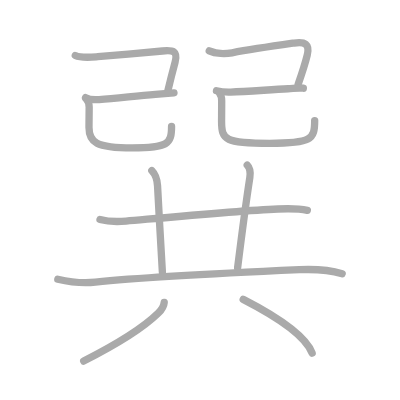
t = 0.00 s
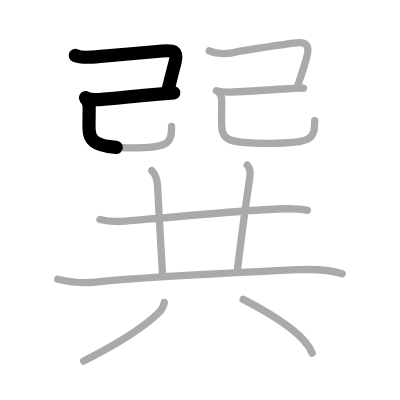
t = 2.50 s
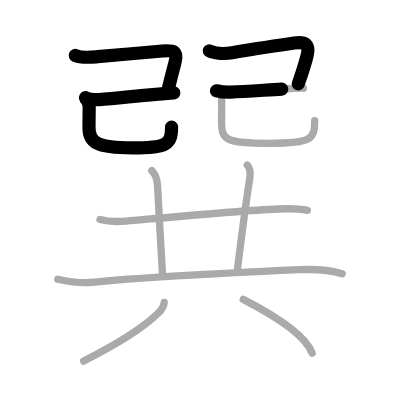
t = 4.75 s
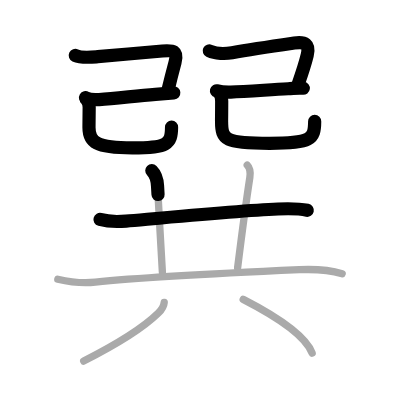
t = 7.25 s
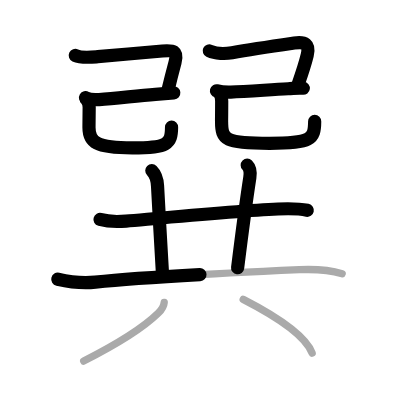
t = 9.50 s
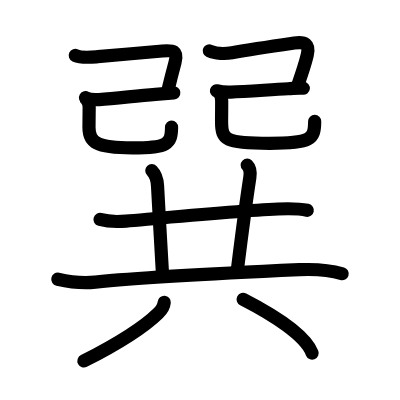
t = 12.00 s

The animated SVG that drew these frames (rendered in a browser with its animation timeline set to each time). Animation: 12 SMIL elements (animate=12); one cycle of 12.00 s.

<?xml version="1.0" standalone="no"?>
<!DOCTYPE svg PUBLIC "-//W3C//DTD SVG 1.1//EN"   "http://www.w3.org/Graphics/SVG/1.1/DTD/svg11.dtd">
<svg width="400px" height="400px"  version="1.1" xmlns="http://www.w3.org/2000/svg">
  <defs>
    <marker id="Triangle" viewBox="0 0 10 10" refX="0" refY="5" markerUnits="strokeWidth" markerWidth="3" style="stroke-opacity:0%;fill:#aaaaaa;" markerHeight="2" orient="auto">
      <path d="M 0 0 L 10 5 L 0 10 z" />
    </marker>
    
    <marker id="Arrow" viewBox="0 0 10 10" refX="5" refY="5" markerUnits="strokeWidth" markerWidth="1.8" style="stroke-opacity:0%;fill:#770000;" markerHeight="2" orient="auto">
      <path d="M 0 4 L 6 4 L 4 1 L 10 5 L 4 9 L 6 6 L 0 6 z" />
        <circle cx="5" cy="5" r="5" />
      </marker>
    
    <marker id="TriangleRed" viewBox="0 0 10 10" refX="0" refY="5" markerUnits="strokeWidth" markerWidth="3" style="stroke-opacity:0%;fill:#CC0000;" markerHeight="2" orient="auto">
      <path d="M 0 0 L 10 5 L 0 10 z" />
    </marker>
    
    <marker id="ArrowRed" viewBox="0 0 10 10" refX="5" refY="5" markerUnits="strokeWidth" markerWidth="1.8" style="stroke-opacity:0%;fill:#CC0000;" markerHeight="2" orient="auto">
      <path d="M 0 4 L 6 4 L 4 1 L 10 5 L 4 9 L 6 6 L 0 6 z" />
        <circle cx="5" cy="5" r="5" />
      </marker>
    
  </defs>
  
  <path style="fill:#ffffff; fill-opacity:100%; fill-rule:evenodd; stroke-width:0;" d="M 0 0 L 400px 0 L 400px 400px L 0 400px L 0 0" />

  <g transform="scale(3.6697247706422 3.6697247706422)">
<path style="fill:none; fill-opacity:0%; fill-rule:evenodd; stroke:#aaaaaa; stroke-opacity:100%; stroke-width: 1.5pt; stroke-linejoin:round; stroke-linecap:round;" d="M20.52 15.11c1.66 0.79 4.33 0.49 6.11 0.34c4.72-0.39 13.6-1.2 17.63-1.56c2.94-0.26 4.27-0.06 3.44 3.09c-0.5 1.86-1.34 5.14-1.95 7.7"></path>
<path style="fill:none; fill-opacity:0%; fill-rule:evenodd; stroke:#aaaaaa; stroke-opacity:100%; stroke-width: 1.5pt; stroke-linejoin:round; stroke-linecap:round;" d="M23.31 26.61c1.07 0.64 2.14 0.63 3.7 0.52c4.5-0.33 9.42-0.9 15.36-1.41c1.71-0.15 3.41-0.29 5.04-0.42"></path>
<path style="fill:none; fill-opacity:0%; fill-rule:evenodd; stroke:#aaaaaa; stroke-opacity:100%; stroke-width: 1.5pt; stroke-linejoin:round; stroke-linecap:round;" d="M23.49 26.98c0.64 0.64 0.82 1.31 0.81 2.24c-0.01 2.06-0.05 3.78-0.05 5.53c0 4 1.88 5.56 11.79 5.56c9.71 0 10.71-1.06 10.71-5.86"></path>
<path style="fill:none; fill-opacity:0%; fill-rule:evenodd; stroke:#aaaaaa; stroke-opacity:100%; stroke-width: 1.5pt; stroke-linejoin:round; stroke-linecap:round;" d="M57.02 13.86c1.69 0.8 4.44 0.84 6.23 0.52c5.62-1.01 13.07-2.09 16.91-2.65c2.94-0.43 4.31 0.24 3.56 3.29c-0.49 2-1.35 4.74-2.47 7.92"></path>
<path style="fill:none; fill-opacity:0%; fill-rule:evenodd; stroke:#aaaaaa; stroke-opacity:100%; stroke-width: 1.5pt; stroke-linejoin:round; stroke-linecap:round;" d="M58.99 24.73c1.14 0.27 2.2 0.42 3.88 0.36c4.36-0.16 10.63-0.64 15.64-0.9c1.53-0.08 2.74-0.32 4.15-0.15"></path>
<path style="fill:none; fill-opacity:0%; fill-rule:evenodd; stroke:#aaaaaa; stroke-opacity:100%; stroke-width: 1.5pt; stroke-linejoin:round; stroke-linecap:round;" d="M59.74 25.23c0.49 0.61 0.67 1.33 0.67 2.28c0 3.5-0.03 3.97-0.03 5.62c0 5 1 5.93 13.08 5.93c11.42 0 12.29-1.06 12.29-6.19"></path>
<path style="fill:none; fill-opacity:0%; fill-rule:evenodd; stroke:#aaaaaa; stroke-opacity:100%; stroke-width: 1.5pt; stroke-linejoin:round; stroke-linecap:round;" d="M27.25 59.81c2.5 0.69 4.64 0.65 7.12 0.44c8.49-0.74 30.3-2.82 41.38-3.3c2.6-0.11 5.38-0.2 8 0.36"></path>
<path style="fill:none; fill-opacity:0%; fill-rule:evenodd; stroke:#aaaaaa; stroke-opacity:100%; stroke-width: 1.5pt; stroke-linejoin:round; stroke-linecap:round;" d="M41.37 46.48c1.26 1.26 1.47 2.56 1.56 4.15c0.4 7.11 0.9 16.86 1.32 23.47"></path>
<path style="fill:none; fill-opacity:0%; fill-rule:evenodd; stroke:#aaaaaa; stroke-opacity:100%; stroke-width: 1.5pt; stroke-linejoin:round; stroke-linecap:round;" d="M67.37 45c0.94 0.94 0.88 2.25 0.71 3.36c-1.28 8.33-2.58 18.6-3.33 24.61"></path>
<path style="fill:none; fill-opacity:0%; fill-rule:evenodd; stroke:#aaaaaa; stroke-opacity:100%; stroke-width: 1.5pt; stroke-linejoin:round; stroke-linecap:round;" d="M15.75 76.09c3.32 0.77 6.89 1.15 10.23 0.8c13.27-1.39 39.69-2.67 55.63-3.4c4.02-0.18 8.38 0.13 11.63 1.11"></path>
<path style="fill:none; fill-opacity:0%; fill-rule:evenodd; stroke:#aaaaaa; stroke-opacity:100%; stroke-width: 1.5pt; stroke-linejoin:round; stroke-linecap:round;" d="M44.75 82.38c-0.12 1.37-0.87 2.21-1.64 2.96c-3.86 3.78-11.17 8.41-20.3 13.05"></path>
<path style="fill:none; fill-opacity:0%; fill-rule:evenodd; stroke:#aaaaaa; stroke-opacity:100%; stroke-width: 1.5pt; stroke-linejoin:round; stroke-linecap:round;" d="M66.27 81.58C74.88 86 83.25 91.5 85.06 96.22"></path>

<path style="fill:none; fill-opacity:0%; fill-rule:evenodd; stroke:#000000; stroke-opacity:100%; stroke-width: 2.7pt; stroke-linejoin:round; stroke-linecap:round;" d="M20.52 15.11c1.66 0.79 4.33 0.49 6.11 0.34c4.72-0.39 13.6-1.2 17.63-1.56c2.94-0.26 4.27-0.06 3.44 3.09c-0.5 1.86-1.34 5.14-1.95 7.7" pathLength="100" stroke-dashoffset="100" stroke-dasharray="100 105"><animate id="dashAnim1" attributeName="stroke-dashoffset" from="100" to="0" dur="1s" calcMode="linear" fill="freeze"/></path>
<path style="fill:none; fill-opacity:0%; fill-rule:evenodd; stroke:#000000; stroke-opacity:100%; stroke-width: 2.7pt; stroke-linejoin:round; stroke-linecap:round;" d="M23.31 26.61c1.07 0.64 2.14 0.63 3.7 0.52c4.5-0.33 9.42-0.9 15.36-1.41c1.71-0.15 3.41-0.29 5.04-0.42" pathLength="100" stroke-dashoffset="100" stroke-dasharray="100 105"><animate id="dashAnim2" attributeName="stroke-dashoffset" from="100" to="0" dur="1s" calcMode="linear" begin="dashAnim1.end" fill="freeze"/></path>
<path style="fill:none; fill-opacity:0%; fill-rule:evenodd; stroke:#000000; stroke-opacity:100%; stroke-width: 2.7pt; stroke-linejoin:round; stroke-linecap:round;" d="M23.49 26.98c0.64 0.64 0.82 1.31 0.81 2.24c-0.01 2.06-0.05 3.78-0.05 5.53c0 4 1.88 5.56 11.79 5.56c9.71 0 10.71-1.06 10.71-5.86" pathLength="100" stroke-dashoffset="100" stroke-dasharray="100 105"><animate id="dashAnim3" attributeName="stroke-dashoffset" from="100" to="0" dur="1s" calcMode="linear" begin="dashAnim2.end" fill="freeze"/></path>
<path style="fill:none; fill-opacity:0%; fill-rule:evenodd; stroke:#000000; stroke-opacity:100%; stroke-width: 2.7pt; stroke-linejoin:round; stroke-linecap:round;" d="M57.02 13.86c1.69 0.8 4.44 0.84 6.23 0.52c5.62-1.01 13.07-2.09 16.91-2.65c2.94-0.43 4.31 0.24 3.56 3.29c-0.49 2-1.35 4.74-2.47 7.92" pathLength="100" stroke-dashoffset="100" stroke-dasharray="100 105"><animate id="dashAnim4" attributeName="stroke-dashoffset" from="100" to="0" dur="1s" calcMode="linear" begin="dashAnim3.end" fill="freeze"/></path>
<path style="fill:none; fill-opacity:0%; fill-rule:evenodd; stroke:#000000; stroke-opacity:100%; stroke-width: 2.7pt; stroke-linejoin:round; stroke-linecap:round;" d="M58.99 24.73c1.14 0.27 2.2 0.42 3.88 0.36c4.36-0.16 10.63-0.64 15.64-0.9c1.53-0.08 2.74-0.32 4.15-0.15" pathLength="100" stroke-dashoffset="100" stroke-dasharray="100 105"><animate id="dashAnim5" attributeName="stroke-dashoffset" from="100" to="0" dur="1s" calcMode="linear" begin="dashAnim4.end" fill="freeze"/></path>
<path style="fill:none; fill-opacity:0%; fill-rule:evenodd; stroke:#000000; stroke-opacity:100%; stroke-width: 2.7pt; stroke-linejoin:round; stroke-linecap:round;" d="M59.74 25.23c0.49 0.61 0.67 1.33 0.67 2.28c0 3.5-0.03 3.97-0.03 5.62c0 5 1 5.93 13.08 5.93c11.42 0 12.29-1.06 12.29-6.19" pathLength="100" stroke-dashoffset="100" stroke-dasharray="100 105"><animate id="dashAnim6" attributeName="stroke-dashoffset" from="100" to="0" dur="1s" calcMode="linear" begin="dashAnim5.end" fill="freeze"/></path>
<path style="fill:none; fill-opacity:0%; fill-rule:evenodd; stroke:#000000; stroke-opacity:100%; stroke-width: 2.7pt; stroke-linejoin:round; stroke-linecap:round;" d="M27.25 59.81c2.5 0.69 4.64 0.65 7.12 0.44c8.49-0.74 30.3-2.82 41.38-3.3c2.6-0.11 5.38-0.2 8 0.36" pathLength="100" stroke-dashoffset="100" stroke-dasharray="100 105"><animate id="dashAnim7" attributeName="stroke-dashoffset" from="100" to="0" dur="1s" calcMode="linear" begin="dashAnim6.end" fill="freeze"/></path>
<path style="fill:none; fill-opacity:0%; fill-rule:evenodd; stroke:#000000; stroke-opacity:100%; stroke-width: 2.7pt; stroke-linejoin:round; stroke-linecap:round;" d="M41.37 46.48c1.26 1.26 1.47 2.56 1.56 4.15c0.4 7.11 0.9 16.86 1.32 23.47" pathLength="100" stroke-dashoffset="100" stroke-dasharray="100 105"><animate id="dashAnim8" attributeName="stroke-dashoffset" from="100" to="0" dur="1s" calcMode="linear" begin="dashAnim7.end" fill="freeze"/></path>
<path style="fill:none; fill-opacity:0%; fill-rule:evenodd; stroke:#000000; stroke-opacity:100%; stroke-width: 2.7pt; stroke-linejoin:round; stroke-linecap:round;" d="M67.37 45c0.94 0.94 0.88 2.25 0.71 3.36c-1.28 8.33-2.58 18.6-3.33 24.61" pathLength="100" stroke-dashoffset="100" stroke-dasharray="100 105"><animate id="dashAnim9" attributeName="stroke-dashoffset" from="100" to="0" dur="1s" calcMode="linear" begin="dashAnim8.end" fill="freeze"/></path>
<path style="fill:none; fill-opacity:0%; fill-rule:evenodd; stroke:#000000; stroke-opacity:100%; stroke-width: 2.7pt; stroke-linejoin:round; stroke-linecap:round;" d="M15.75 76.09c3.32 0.77 6.89 1.15 10.23 0.8c13.27-1.39 39.69-2.67 55.63-3.4c4.02-0.18 8.38 0.13 11.63 1.11" pathLength="100" stroke-dashoffset="100" stroke-dasharray="100 105"><animate id="dashAnim10" attributeName="stroke-dashoffset" from="100" to="0" dur="1s" calcMode="linear" begin="dashAnim9.end" fill="freeze"/></path>
<path style="fill:none; fill-opacity:0%; fill-rule:evenodd; stroke:#000000; stroke-opacity:100%; stroke-width: 2.7pt; stroke-linejoin:round; stroke-linecap:round;" d="M44.75 82.38c-0.12 1.37-0.87 2.21-1.64 2.96c-3.86 3.78-11.17 8.41-20.3 13.05" pathLength="100" stroke-dashoffset="100" stroke-dasharray="100 105"><animate id="dashAnim11" attributeName="stroke-dashoffset" from="100" to="0" dur="1s" calcMode="linear" begin="dashAnim10.end" fill="freeze"/></path>
<path style="fill:none; fill-opacity:0%; fill-rule:evenodd; stroke:#000000; stroke-opacity:100%; stroke-width: 2.7pt; stroke-linejoin:round; stroke-linecap:round;" d="M66.27 81.58C74.88 86 83.25 91.5 85.06 96.22" pathLength="100" stroke-dashoffset="100" stroke-dasharray="100 105"><animate id="dashAnim12" attributeName="stroke-dashoffset" from="100" to="0" dur="1s" calcMode="linear" begin="dashAnim11.end" fill="freeze"/></path>

</g>

</svg>  
          
